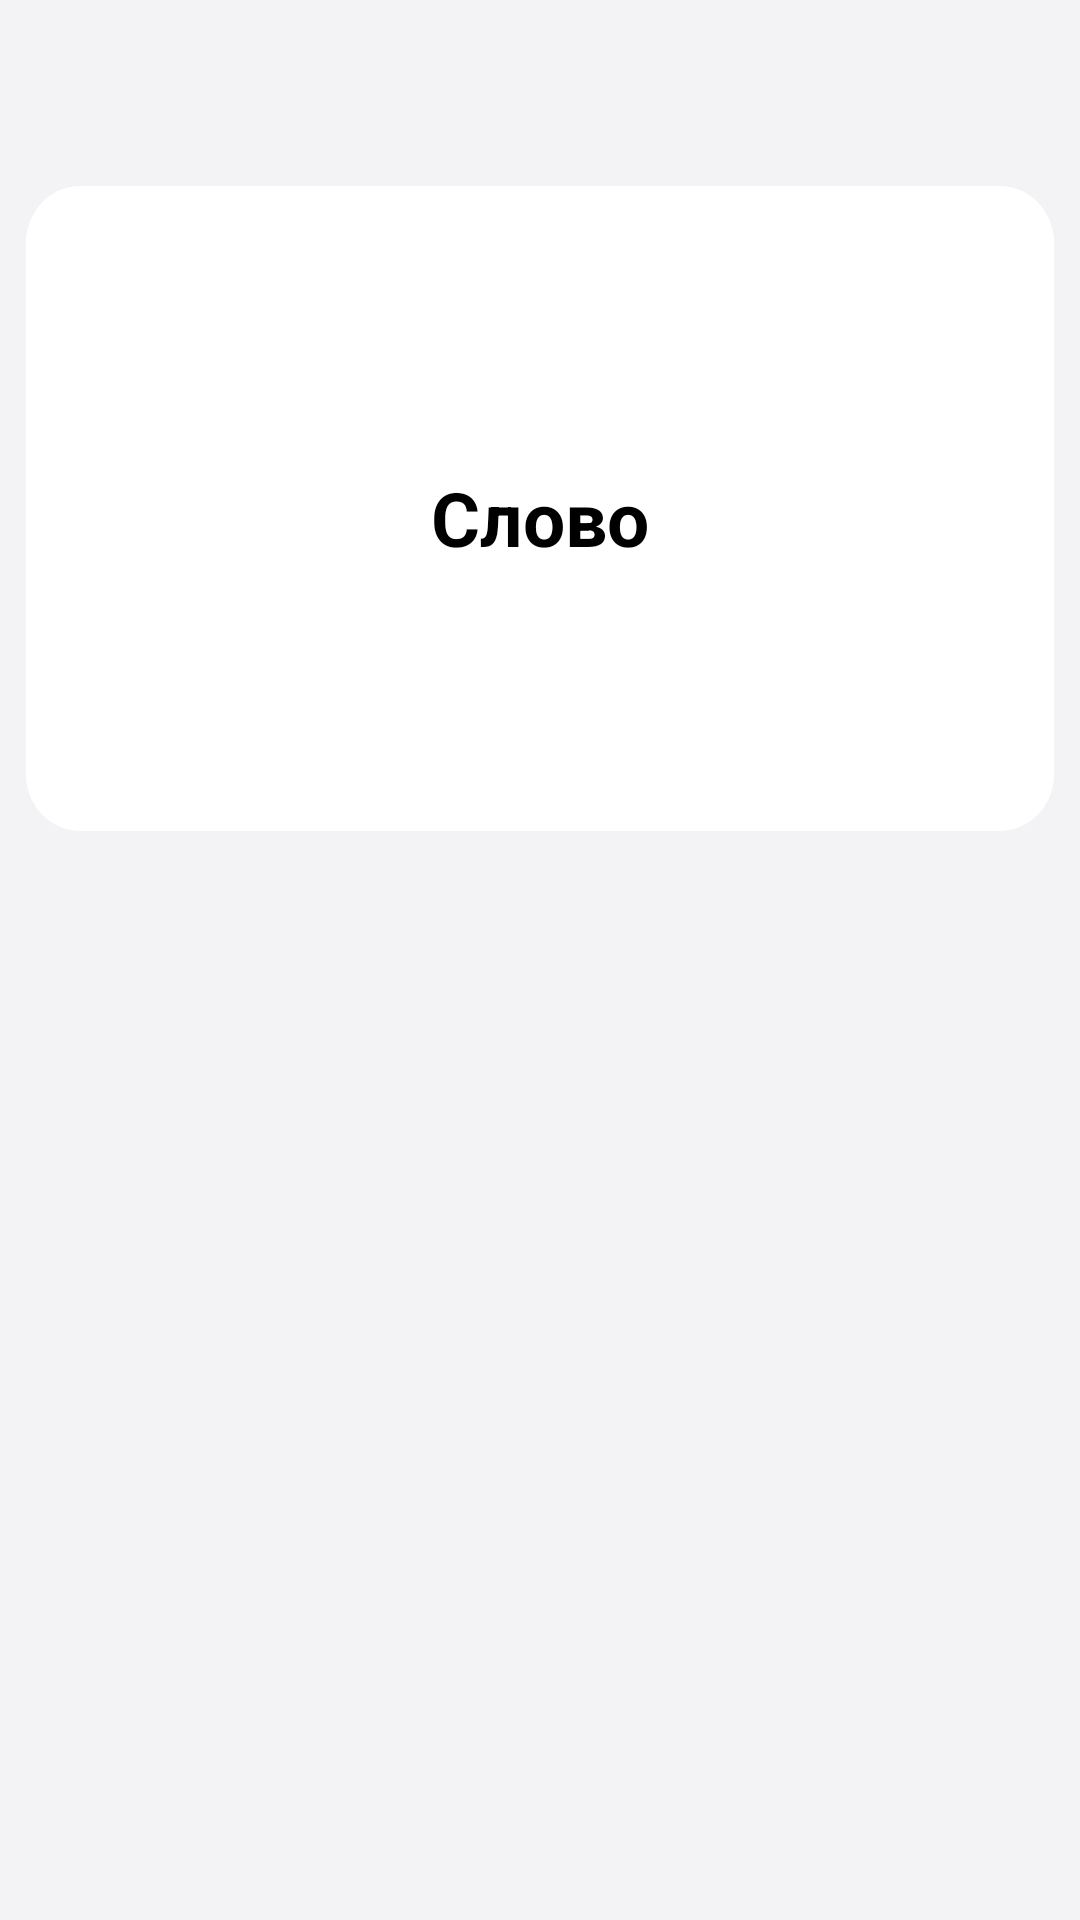

Write the Android layout XML for this screen, with the resource values it uses.
<!-- AndroidManifest.xml: application theme Theme.Kotelok -->
<!-- res/layout/activity_train_flashcards.xml -->
<?xml version="1.0" encoding="utf-8"?>
<androidx.constraintlayout.widget.ConstraintLayout xmlns:android="http://schemas.android.com/apk/res/android"
    xmlns:tools="http://schemas.android.com/tools"
    xmlns:app="http://schemas.android.com/apk/res-auto"
    android:layout_width="match_parent"
    android:layout_height="match_parent"
    android:background="@color/light_gray_background_main"
    tools:context=".TrainFlashcardsActivity">

    <ImageButton
        android:layout_width="wrap_content"
        android:layout_height="wrap_content"
        android:background="@drawable/ic_flashcard_blank"
        android:id="@+id/FlashcardButton"
        app:layout_constraintTop_toTopOf="parent"
        android:layout_marginTop="56dp"
        app:layout_constraintEnd_toEndOf="parent"
        app:layout_constraintStart_toStartOf="parent" />

    <TextView
        android:text="Слово"
        android:layout_width="wrap_content"
        android:layout_height="wrap_content"
        android:id="@+id/word"
        app:layout_constraintTop_toTopOf="@+id/FlashcardButton"
        app:layout_constraintBottom_toBottomOf="@+id/FlashcardButton"
        app:layout_constraintEnd_toEndOf="@+id/FlashcardButton"
        app:layout_constraintStart_toStartOf="@+id/FlashcardButton"
        android:textSize="25sp"
        android:textColor="@color/black"
        android:textStyle="bold" />

    <ImageButton
        android:layout_width="79dp"
        android:layout_height="79dp"
        android:background="@drawable/no_button"
        android:id="@+id/NoButton"
        app:layout_constraintTop_toBottomOf="@+id/FlashcardButton"
        android:layout_marginTop="16dp"
        app:layout_constraintStart_toStartOf="@+id/FlashcardButton"
        android:layout_marginStart="40dp"
        android:visibility="invisible"
        android:clickable="false" />

    <ImageButton
        android:layout_width="79dp"
        android:layout_height="79dp"
        android:background="@drawable/yes_button"
        android:id="@+id/YesButton"
        app:layout_constraintTop_toBottomOf="@+id/FlashcardButton"
        android:layout_marginTop="16dp"
        app:layout_constraintEnd_toEndOf="@+id/FlashcardButton"
        android:layout_marginEnd="40dp"
        android:visibility="invisible"
        android:clickable="false" />

</androidx.constraintlayout.widget.ConstraintLayout>
<!-- resources referenced by this layout -->
<resources>
  <color name="black">#FF000000</color>
  <color name="light_gray_background_main">#F3F2F4</color>
  <!-- drawable ic_flashcard_blank (drawable) -->
  <vector xmlns:android="http://schemas.android.com/apk/res/android"
      android:width="376dp"
      android:height="233dp"
      android:viewportWidth="376"
      android:viewportHeight="233">
    <path
        android:pathData="M28,6L348,6A19,19 0,0 1,367 25L367,202A19,19 0,0 1,348 221L28,221A19,19 0,0 1,9 202L9,25A19,19 0,0 1,28 6z"
        android:fillColor="#fff"/>
      
  </vector>
  <!-- drawable no_button: png bitmap (drawable, 23274 bytes) -->
  <!-- drawable yes_button: png bitmap (drawable, 22949 bytes) -->
  <style name="Theme.Kotelok" parent="Theme.MaterialComponents.DayNight.DarkActionBar">
          
          <item name="colorPrimary">@color/light_purple_main</item>
          <item name="colorPrimaryVariant">@color/dark_purple_main</item>
          <item name="colorOnPrimary">@color/light_gray_background_main</item>
          
          <item name="colorSecondary">@color/turquoise_main</item>
          <item name="colorSecondaryVariant">@color/teal_700</item>
          <item name="colorOnSecondary">@color/black</item>
          <item name="android:textColor">@color/black</item>
          
          <item name="android:statusBarColor" tools:targetApi="l">?attr/colorPrimaryVariant</item>
          
          <item name="titleColor">@color/black</item>
          <item name="subheadingColor">@color/gray</item>
          <item name="colorPrimaryBackground">@color/white</item>
          <item name="actionModeBackground">@color/light_purple_main</item>
          <item name="actionModeCloseDrawable">@drawable/ic_close</item>
      </style>
  <color name="light_purple_main">#796AED</color>
  <color name="dark_purple_main">#6352E5</color>
  <color name="turquoise_main">#7BD5F5</color>
  <color name="teal_700">#FF018786</color>
  <color name="gray">#8A000000</color>
  <color name="white">#FFFFFFFF</color>
</resources>
